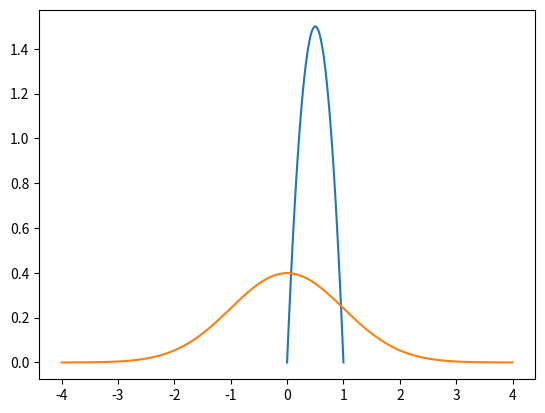

This chart was generated by the following Python code:
from math import log, sqrt
import matplotlib.pyplot as plt
import numpy as np
import scipy.stats as stats
import pandas as pd
from pandas import DataFrame, Series, date_range

#%%
## 計算
a = 2
b = 2
x = np.linspace(0, 1, 100) #x軸
y = stats.beta.pdf(x, a, b)      #y軸

plt.plot(x, y)

#%%

## 計算
x = np.linspace(-4, 4, 100) #x軸
y = stats.norm.pdf(x)

plt.plot(x, y)

# %%

class Slot:
	exp = 0

	def __init__(self, exp):
		self.exp = exp

	def run(self) -> float:
		return stats.norm.rvs(self.exp)


slots = Slot(0), Slot(0.5), Slot(1), Slot(1.5), Slot(2)
T = 1000

def epsilon_greedy() -> None:
	EPSILON = 0.2
	scores = [0 for _ in slots]
	score = 0

	for t in range(int(EPSILON*T/len(slots))):
		for j, slot in enumerate(slots):
			scores[j] += slot.run()
	
	print(scores)
	print(np.argmax(scores))
	score += sum(scores)
	maxslot = slots[np.argmax(scores)]

	for t in range(int((1-EPSILON)*T)):
		score += maxslot.run()

	print(score)

epsilon_greedy()

def ucb() -> None:
	scores = [{"score": 0, "num": 0} for _ in slots]
	ucb_scores = [0 for _ in slots]
	for i, slot in enumerate(slots):
		scores[i]["score"] += slot.run()
		scores[i]["num"] += 1
	
	for t in range(len(slots)+1, T+1):
		for i, slot in enumerate(slots):
			mu_t = scores[i]["score"] / scores[i]["num"]
			ucb_scores[i] = mu_t + np.sqrt(np.log(t) / (2*scores[i]["num"]))

		max_i = np.argmax(ucb_scores)
		scores[max_i]["score"] += slots[max_i].run()
		scores[max_i]["num"] += 1

		if t % 100 == 0:
			print(t, ucb_scores, max_i)

	score = 0
	for s in scores:
		score += s["score"]
	print(score)

ucb()

def gaussian_thompson_sampling() -> None:
	scores = [{"score": 0, "num": 0} for _ in slots]
	score = 0
	a = 50000
	b = 50000
	n, m = 0, 0
	for i in range(T):
		rands = []
		for slot in slots:
			rands.append(stats.invgamma(a=a+m, b=b-m))
		
		slots[np.argmax(rands)].run()

		n += 1
		m += 2

			
		
			
		

# %%
